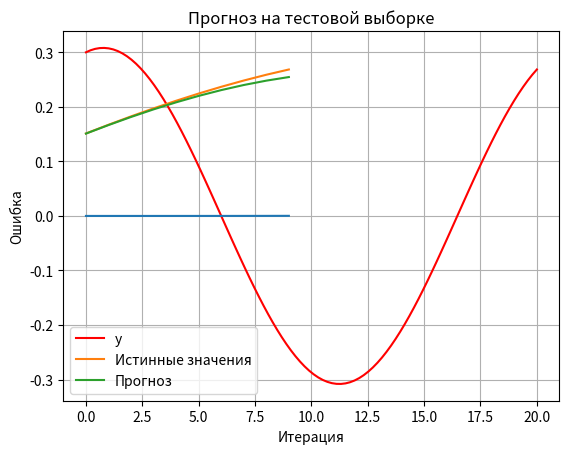

The script that saved this image:
# -*- coding: utf-8 -*-
"""Untitled7.ipynb

Automatically generated by Colab.

Original file is located at
    https://colab.research.google.com/<link-removed>
"""

import numpy as np
import matplotlib.pyplot as plt

def y(x):
  return 0.3*np.cos(0.3*x)+0.07*np.sin(0.3*x)

x=np.linspace(0,20,100)

y=y(x)

plt.plot(x, y, label='y', color='red')
plt.xlabel('x')
plt.ylabel('y')
plt.title('Пример графика')
plt.legend()
plt.grid(True)
plt.show()

#print(x)
#print(y)
input=10
hidden=4
train_size=80
def make_dataset(y, window):
    X, Y = [], []
    for i in range(len(y) - window):
        X.append(y[i:i+window])
        Y.append(y[i+window])
    return np.array(X), np.array(Y)

X, Y = make_dataset(y, input)
X_train, Y_train = X[:train_size], Y[:train_size]
X_test,  Y_test  = X[train_size], Y[train_size:]
Y_train = Y_train.reshape(-1,1)
#Y_test  = Y_test.reshape(-1,1)

print(X_test)
print(Y_test)
W1 = np.random.uniform(-0.5, 0.5, (input, hidden))
b1 = np.zeros((1, hidden))

W2 = np.random.uniform(-0.5, 0.5, (hidden, 1))
b2 = np.zeros((1, 1))

def sigmoid(x):
    return 1 / (1 + np.exp(-x))

def forward(X):
    z1 = X @ W1 + b1
    a1 = sigmoid(z1)
    z2 = a1 @ W2 + b2
    return z1, a1, z2

def train(X, Y):
    lr=0.01
    global W1, b1, W2, b2
    z1, a1, y_pred = forward(X)

    delta_output = y_pred - Y  # (batch_size, 1)

    W2 -= lr * a1.T @ delta_output      # (hidden, batch) @ (batch, 1) → (hidden,1)
    b2 -= lr * np.sum(delta_output, axis=0, keepdims=True)

    delta_hidden = (delta_output @ W2.T) * (a1 * (1 - a1))  # (batch,1) @ (1,hidden) → (batch,hidden)
    W1 -= lr * X.T @ delta_hidden                            # (input,batch) @ (batch,hidden) → (input,hidden)
    b1 -= lr * np.sum(delta_hidden, axis=0, keepdims=True)

    loss = np.mean((y_pred - Y)**2)
    return loss

epochs = 2000
loss_history = []

for epoch in range(epochs):
    loss = train(X_train, Y_train)
    loss_history.append(loss)

    if epoch % 200 == 0:
        print(f"Epoch {epoch}: loss = {loss:.6f}")

y_test_pred=[]
for i in Y_test:
  print(i)
  _, _, y_pred = forward(X_test)
  y_test_pred.append(y_pred.item())

  print(f"{X_test}{y_pred}")
  X_test = np.append(X_test[1:], y_pred.item())

print(Y_test,y_test_pred)
print("    Эталон | Предсказано | Отклонение")

for y,y_pred in zip(Y_test,y_test_pred):
  print(f"{y:.4f}", end="     |")
  print(f"{y_pred:.4f}", end="       |")
  print(f"{(y-y_pred):.4f}")

mse=(Y_test-y_test_pred)**2
#for y, y_pred  in zip(Y_test)
print(mse)
plt.plot(mse)
plt.title("Изменение ошибки MSE")
plt.xlabel("Итерация")
plt.ylabel("Ошибка")
plt.grid()
plt.show()
plt.plot(Y_test, label="Истинные значения")
plt.plot(y_test_pred, label="Прогноз")
plt.title("Прогноз на тестовой выборке")
plt.legend()
plt.grid()
plt.show()